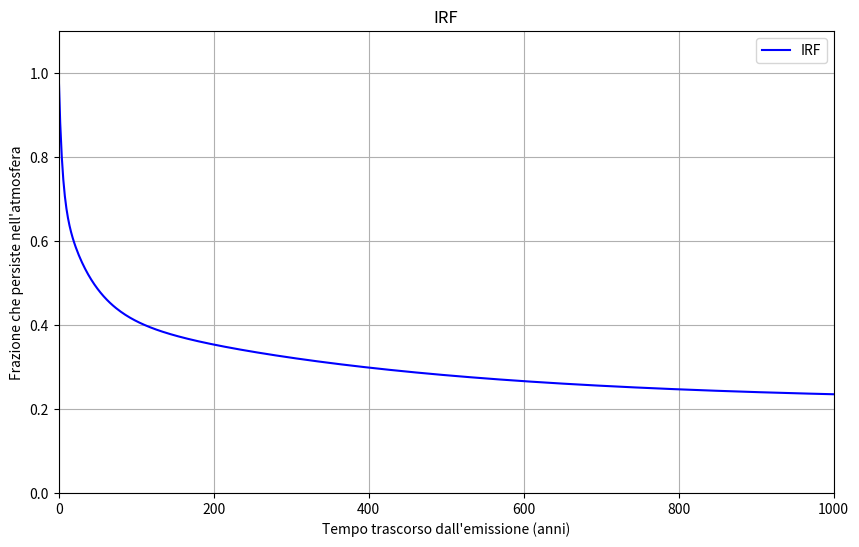

This chart was generated by the following Python code:
# %% Il seguente script crea il grafico della IRF come definita da Joos et al (2013)


import numpy as np
import matplotlib.pyplot as plt

# Definisci la funzione
def IRF(t):
    return 21.73 + 22.4 * np.exp(-t / 394.4) + 28.24 * np.exp(-t / 36.54) + 27.63 * np.exp(-t / 4.304)

# Genera un intervallo di valori di tempo
t = np.linspace(0, 1000, 500)

# Calcola i valori corrispondenti di IRF
y = IRF(t)

# Normalizza i valori di y nell'intervallo [0, 1]
y_normalized = y / 100

# Creazione del grafico
plt.figure(figsize=(10, 6))
plt.plot(t, y_normalized, label='IRF', color='blue')
plt.xlabel('Tempo trascorso dall\'emissione (anni)')
plt.ylabel('Frazione che persiste nell\'atmosfera')
plt.xlim(0, 1000)
plt.ylim(0, 1.1)
plt.legend()
plt.title('IRF')
plt.grid(True)
plt.show()
